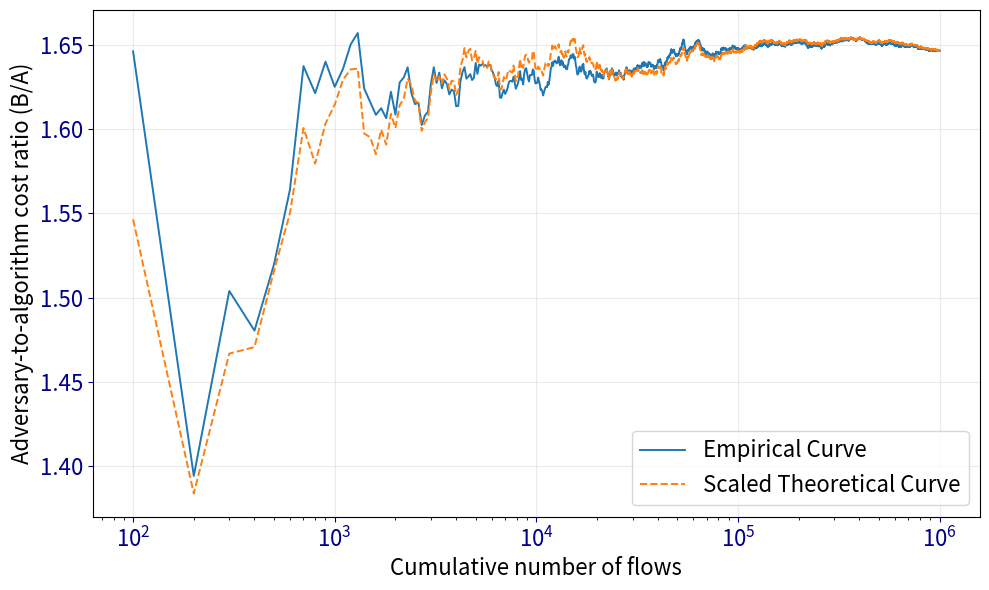

The matplotlib source for this figure:
#!/usr/bin/env python3
"""Synthetic Poisson-arrival experiment for the LINEAR pricing algorithm.

The benign (good) flows form a Poisson process. Equivalently, their
inter-arrival times are i.i.d. exponential random variables. Malicious flows
are generated separately and then merged chronologically with the good flows.

LINEAR never sees a flow label while assigning a price. Labels are used only
after a price is assigned to calculate the experimental costs A and B.

LINEAR iterations follow a fixed mathematical time grid. If no flow arrives
for one or more iteration lengths, every intervening iteration is still
recorded, including completely empty iterations.
"""

from __future__ import annotations

import argparse
import csv
import json
import math
import sys
import textwrap
from dataclasses import asdict, dataclass
from pathlib import Path

import matplotlib.pyplot as plt
import numpy as np
from scipy.stats import kstest, poisson


@dataclass(frozen=True)
class ExperimentConfig:
    total_flows: int = 1_000_000
    good_fraction: float = 0.20
    good_rate: float = 100.0
    bad_pattern: str = "poisson"
    burst_size: int = 1_000
    burst_fraction: float = 0.80
    checkpoint_step: int = 100
    x_log_threshold: float = 100_000.0
    y_log_threshold: float = 100_000.0
    seed: int = 42
    output_dir: str = "poisson_linear_results"


def parse_args(
    argv: list[str] | None = None,
) -> tuple[ExperimentConfig, list[tuple[str, object]]]:
    raw_args = sys.argv[1:] if argv is None else argv
    parser = argparse.ArgumentParser(
        description="Generate synthetic Poisson good traffic and evaluate LINEAR."
    )
    parser.add_argument("--total-flows", type=int, default=1_000_000)
    parser.add_argument(
        "--good-fraction",
        type=float,
        default=0.20,
        help="Fraction of all flows that are good (default: 0.20).",
    )
    parser.add_argument(
        "--good-rate",
        type=float,
        default=100.0,
        help="True Poisson rate of good flows in flows/second (default: 100).",
    )
    parser.add_argument(
        "--bad-pattern",
        choices=("burst", "poisson", "constant"),
        default="poisson",
        help=(
            "Timestamp pattern used by malicious flows. The burst pattern "
            "combines attack bursts with constant-rate background bad traffic "
            "(default: poisson)."
        ),
    )
    parser.add_argument("--burst-size", type=int, default=1_000)
    parser.add_argument(
        "--burst-fraction",
        type=float,
        default=0.80,
        help=(
            "For --bad-pattern burst, fraction of bad flows assigned to bursts; "
            "the remainder are spread uniformly as background traffic "
            "(default: 0.80)."
        ),
    )
    parser.add_argument(
        "--checkpoint-step",
        type=int,
        default=100,
        help="Record costs after every this many cumulative total flows.",
    )
    parser.add_argument(
        "--x-log-threshold",
        type=float,
        default=100_000.0,
        help=(
            "Use a logarithmic x-axis when the largest plotted cumulative "
            "flow count exceeds this value (default: 100000)."
        ),
    )
    parser.add_argument(
        "--y-log-threshold",
        type=float,
        default=100.0,
        help=(
            "Use a logarithmic y-axis when the largest plotted performance "
            "value exceeds this value (default: 100)."
        ),
    )
    parser.add_argument("--seed", type=int, default=42)
    parser.add_argument(
        "--output-dir", type=str, default="poisson_linear_results"
    )
    args = parser.parse_args(raw_args)

    config = ExperimentConfig(**vars(args))
    if config.total_flows < 2:
        parser.error("--total-flows must be at least 2")
    if not 0.0 < config.good_fraction < 1.0:
        parser.error("--good-fraction must be strictly between 0 and 1")
    if config.good_rate <= 0.0:
        parser.error("--good-rate must be positive")
    if config.burst_size < 1:
        parser.error("--burst-size must be at least 1")
    if not 0.0 <= config.burst_fraction <= 1.0:
        parser.error("--burst-fraction must be between 0 and 1")
    if config.checkpoint_step < 1:
        parser.error("--checkpoint-step must be at least 1")
    if config.x_log_threshold <= 0.0:
        parser.error("--x-log-threshold must be positive")
    if config.y_log_threshold <= 0.0:
        parser.error("--y-log-threshold must be positive")

    # Retain only options explicitly written on the command line. This keeps
    # plot annotations from listing defaults the user did not specify.
    option_to_dest = {
        option: action.dest
        for action in parser._actions
        for option in action.option_strings
    }
    supplied_parameters: list[tuple[str, object]] = []
    seen_destinations: set[str] = set()
    for token in raw_args:
        option = token.split("=", maxsplit=1)[0]
        destination = option_to_dest.get(option)
        if destination is None or destination in seen_destinations:
            continue
        supplied_parameters.append((option, getattr(args, destination)))
        seen_destinations.add(destination)

    return config, supplied_parameters


def format_plot_parameters(
    supplied_parameters: list[tuple[str, object]],
    line_width: int = 105,
) -> str:
    """Format only explicitly supplied CLI options for a plot subtitle."""
    if not supplied_parameters:
        return ""

    entries = []
    for option, value in supplied_parameters:
        if isinstance(value, float):
            formatted_value = f"{value:g}"
        else:
            formatted_value = str(value)
        entries.append(f"{option}={formatted_value}")

    return textwrap.fill(
        "Run parameters: " + ", ".join(entries),
        width=line_width,
        subsequent_indent="  ",
        break_long_words=False,
        break_on_hyphens=False,
    )


def generate_good_timestamps(
    rng: np.random.Generator, number_good: int, good_rate: float
) -> np.ndarray:
    """Generate the first number_good arrivals of a Poisson process."""
    good_iats = rng.exponential(scale=1.0 / good_rate, size=number_good)
    return np.cumsum(good_iats, dtype=np.float64)


def generate_bad_timestamps(
    rng: np.random.Generator,
    number_bad: int,
    duration: float,
    pattern: str,
    burst_size: int,
    burst_fraction: float,
) -> tuple[np.ndarray, dict[str, int]]:
    """Generate malicious timestamps without affecting the good process."""
    if number_bad == 0:
        return np.empty(0, dtype=np.float64), {
            "number_burst_bad": 0,
            "number_background_bad": 0,
            "number_bursts": 0,
        }

    duration = max(duration, np.finfo(float).eps)

    if pattern == "poisson":
        # This rate makes the expected malicious trace duration equal to the
        # observed duration of the independently generated good trace.
        bad_rate = number_bad / duration
        bad_iats = rng.exponential(scale=1.0 / bad_rate, size=number_bad)
        return np.cumsum(bad_iats, dtype=np.float64), {
            "number_burst_bad": 0,
            "number_background_bad": number_bad,
            "number_bursts": 0,
        }

    if pattern == "constant":
        timestamps = np.linspace(0.0, duration, number_bad, endpoint=False)
        return timestamps, {
            "number_burst_bad": 0,
            "number_background_bad": number_bad,
            "number_bursts": 0,
        }

    # Hybrid burst attack. Keep the total malicious-flow budget fixed, assign
    # burst_fraction of it to concentrated bursts, and spread the rest across
    # the full trace as constant-rate background malicious traffic.
    number_burst_bad = int(round(number_bad * burst_fraction))
    number_burst_bad = min(max(number_burst_bad, 0), number_bad)
    number_background_bad = number_bad - number_burst_bad

    if number_background_bad > 0:
        background_spacing = duration / number_background_bad
        background_timestamps = (
            np.arange(number_background_bad, dtype=np.float64) + 0.5
        ) * background_spacing
    else:
        background_timestamps = np.empty(0, dtype=np.float64)

    if number_burst_bad > 0:
        number_bursts = math.ceil(number_burst_bad / burst_size)
        burst_spacing = duration / number_bursts
        # Center bursts between the endpoints so neither a background flow nor
        # a burst is forced to occur exactly at time zero.
        burst_centers = (
            np.arange(number_bursts, dtype=np.float64) + 0.5
        ) * burst_spacing
        burst_timestamps = np.repeat(
            burst_centers, burst_size
        )[:number_burst_bad]

        # Tiny nonnegative jitter orders flows within each burst while keeping
        # them effectively simultaneous.
        jitter_width = burst_spacing * 1e-6
        burst_timestamps += rng.uniform(
            0.0, jitter_width, size=number_burst_bad
        )
        burst_timestamps = np.minimum(
            burst_timestamps, np.nextafter(duration, 0.0)
        )
    else:
        number_bursts = 0
        burst_timestamps = np.empty(0, dtype=np.float64)

    timestamps = np.concatenate(
        (background_timestamps, burst_timestamps)
    )
    timestamps.sort(kind="stable")
    return timestamps, {
        "number_burst_bad": number_burst_bad,
        "number_background_bad": number_background_bad,
        "number_bursts": number_bursts,
    }


def merge_traffic(
    good_timestamps: np.ndarray, bad_timestamps: np.ndarray
) -> tuple[np.ndarray, np.ndarray]:
    """Return chronological timestamps and private evaluation labels."""
    timestamps = np.concatenate((good_timestamps, bad_timestamps))
    is_good = np.concatenate(
        (
            np.ones(good_timestamps.size, dtype=bool),
            np.zeros(bad_timestamps.size, dtype=bool),
        )
    )
    order = np.argsort(timestamps, kind="stable")
    return timestamps[order], is_good[order]


def estimate_good_rate(good_timestamps: np.ndarray) -> tuple[float, np.ndarray]:
    """Batch estimate lambda from positive good-flow inter-arrival times."""
    good_iats = np.diff(good_timestamps)
    good_iats = good_iats[good_iats > 0.0]
    if good_iats.size == 0:
        raise ValueError("At least two distinct good timestamps are required")
    estimated_rate = 1.0 / float(np.mean(good_iats))
    return estimated_rate, good_iats


def run_linear(
    timestamps: np.ndarray,
    evaluation_is_good: np.ndarray,
    estimated_good_rate: float,
    checkpoint_step: int,
) -> dict[str, np.ndarray | float | int]:
    """Replay all flows under LINEAR and collect cumulative-prefix costs.

    Pricing is label-blind. Each iteration has the fixed duration
    1 / estimated_good_rate and the first timestamp anchors the mathematical
    boundary grid. Intervals are half-open: [start, end). Therefore, a flow
    exactly on a boundary belongs to the new iteration. When an arrival occurs
    after multiple boundaries, every skipped interval is recorded as an empty
    iteration. If s earlier flows were serviced in the current iteration, the
    arriving flow's price is s + 1.

    Experimental costs:
        A = fees paid by good flows + one unit of service cost per flow
        B = fees paid by malicious flows
    """
    algorithm_cost = 0
    adversary_cost = 0
    cumulative_good = 0
    if timestamps.size == 0:
        raise ValueError("At least one timestamp is required")
    if timestamps.size != evaluation_is_good.size:
        raise ValueError(
            "timestamps and evaluation_is_good must have equal size"
        )
    if estimated_good_rate <= 0.0:
        raise ValueError("estimated_good_rate must be positive")

    serviced_in_iteration = 0
    iteration_length = 1.0 / estimated_good_rate
    iteration_origin = float(timestamps[0])
    current_iteration_number = 1
    iteration_start = iteration_origin
    iteration_end = iteration_origin + iteration_length

    checkpoint_flow: list[int] = []
    checkpoint_a: list[int] = []
    checkpoint_b: list[int] = []
    checkpoint_g: list[int] = []
    checkpoint_ratio: list[float] = []
    iteration_good_counts: list[int] = []
    iteration_bad_counts: list[int] = []
    iteration_start_times: list[float] = []
    iteration_end_times: list[float] = []
    current_iteration_good = 0
    current_iteration_bad = 0

    for index, (timestamp, is_good) in enumerate(
        zip(timestamps, evaluation_is_good), start=1
    ):
        timestamp = float(timestamp)

        # Preserve the mathematical boundary grid. The loop may execute more
        # than once when a gap spans several intervals; zero counts are then
        # written for every intervening empty iteration.
        while timestamp >= iteration_end:
            iteration_good_counts.append(current_iteration_good)
            iteration_bad_counts.append(current_iteration_bad)
            iteration_start_times.append(iteration_start)
            iteration_end_times.append(iteration_end)

            serviced_in_iteration = 0
            current_iteration_good = 0
            current_iteration_bad = 0

            current_iteration_number += 1
            iteration_start = (
                iteration_origin
                + (current_iteration_number - 1) * iteration_length
            )
            iteration_end = (
                iteration_origin + current_iteration_number * iteration_length
            )

        price = serviced_in_iteration + 1

        # The server spends one normalized unit to service every flow.
        algorithm_cost += 1

        # This label check is evaluation only; it does not affect the price.
        if bool(is_good):
            algorithm_cost += price
            cumulative_good += 1
            current_iteration_good += 1
        else:
            adversary_cost += price
            current_iteration_bad += 1

        serviced_in_iteration += 1

        if index % checkpoint_step == 0 or index == timestamps.size:
            checkpoint_flow.append(index)
            checkpoint_a.append(algorithm_cost)
            checkpoint_b.append(adversary_cost)
            checkpoint_g.append(cumulative_good)
            checkpoint_ratio.append(adversary_cost / algorithm_cost)

    iteration_good_counts.append(current_iteration_good)
    iteration_bad_counts.append(current_iteration_bad)
    iteration_start_times.append(iteration_start)
    iteration_end_times.append(iteration_end)

    number_iterations = len(iteration_good_counts)

    flows = np.asarray(checkpoint_flow, dtype=np.int64)
    cost_a = np.asarray(checkpoint_a, dtype=np.float64)
    cost_b = np.asarray(checkpoint_b, dtype=np.float64)
    good = np.asarray(checkpoint_g, dtype=np.int64)
    ratio = np.asarray(checkpoint_ratio, dtype=np.float64)

    # Full Theorem 1 proxy used in the preceding experiment:
    # B / (sqrt(B(g+1)) + (g+1)).
    denominator = np.sqrt(cost_b * (good + 1.0)) + (good + 1.0)
    theorem_raw = np.divide(
        cost_b,
        denominator,
        out=np.zeros_like(cost_b),
        where=denominator > 0.0,
    )

    # Use one global multiplicative constant calculated at the final point.
    if theorem_raw[-1] > 0.0:
        theorem_scale = float(ratio[-1] / theorem_raw[-1])
    else:
        theorem_scale = 0.0
    theorem_scaled = theorem_scale * theorem_raw
    return {
        "flows": flows,
        "algorithm_cost": cost_a,
        "adversary_cost": cost_b,
        "cumulative_good": good,
        "cost_ratio": ratio,
        "theorem_raw": theorem_raw,
        "theorem_scaled": theorem_scaled,
        "theorem_scale": theorem_scale,
        "iterations": number_iterations,
        "iteration_number": np.arange(
            1, number_iterations + 1, dtype=np.int64
        ),
        "iteration_start_time": np.asarray(
            iteration_start_times, dtype=np.float64
        ),
        "iteration_end_time": np.asarray(
            iteration_end_times, dtype=np.float64
        ),
        "iteration_good": np.asarray(iteration_good_counts, dtype=np.int64),
        "iteration_bad": np.asarray(iteration_bad_counts, dtype=np.int64),
    }


def poisson_diagnostics(
    good_timestamps: np.ndarray,
    good_iats: np.ndarray,
    estimated_rate: float,
) -> dict[str, float | int | np.ndarray]:
    """Compute diagnostics for exponential gaps and Poisson window counts."""
    ks_result = kstest(good_iats, "expon", args=(0.0, 1.0 / estimated_rate))

    # About 10 expected good arrivals per window gives a useful count PMF plot.
    window_width = 10.0 / estimated_rate
    final_time = float(good_timestamps[-1])
    edges = np.arange(0.0, final_time + window_width, window_width)
    if edges.size < 2:
        edges = np.array([0.0, window_width])
    window_counts, _ = np.histogram(good_timestamps, bins=edges)
    count_mean = float(np.mean(window_counts))
    count_variance = float(np.var(window_counts, ddof=1))
    fano_factor = count_variance / count_mean if count_mean > 0.0 else math.nan

    return {
        "ks_statistic": float(ks_result.statistic),
        "ks_pvalue_descriptive": float(ks_result.pvalue),
        "count_window_seconds": window_width,
        "number_count_windows": int(window_counts.size),
        "window_count_mean": count_mean,
        "window_count_variance": count_variance,
        "window_count_fano_factor": fano_factor,
        "window_counts": window_counts,
    }


def save_checkpoint_csv(output_path: Path, results: dict[str, object]) -> None:
    columns = (
        "flows",
        "cumulative_good",
        "algorithm_cost",
        "adversary_cost",
        "cost_ratio",
        "theorem_raw",
        "theorem_scaled",
    )
    arrays = [np.asarray(results[name]) for name in columns]
    with output_path.open("w", newline="", encoding="utf-8") as handle:
        writer = csv.writer(handle)
        writer.writerow(columns)
        writer.writerows(zip(*arrays))


def save_iteration_csv(output_path: Path, results: dict[str, object]) -> None:
    """Save every mathematical LINEAR interval, including empty ones."""
    iteration_good = np.asarray(results["iteration_good"])
    iteration_bad = np.asarray(results["iteration_bad"])
    columns = (
        "iteration_number",
        "iteration_start_time",
        "iteration_end_time",
    )
    arrays = [np.asarray(results[name]) for name in columns]
    with output_path.open("w", newline="", encoding="utf-8") as handle:
        writer = csv.writer(handle)
        writer.writerow(
            (
                *columns,
                "good_jobs",
                "bad_jobs",
                "total_jobs",
                "contains_both",
                "has_no_good",
                "is_empty",
            )
        )
        writer.writerows(
            zip(
                *arrays,
                iteration_good,
                iteration_bad,
                iteration_good + iteration_bad,
                (iteration_good > 0) & (iteration_bad > 0),
                iteration_good == 0,
                (iteration_good + iteration_bad) == 0,
            )
        )


def plot_performance(
    output_path: Path,
    results: dict[str, object],
    supplied_parameters: list[tuple[str, object]],
    x_log_threshold: float,
    y_log_threshold: float,
) -> None:
    flows = np.asarray(results["flows"])
    ratio = np.asarray(results["cost_ratio"])
    theory = np.asarray(results["theorem_scaled"])

    use_log_x = float(np.max(flows)) > x_log_threshold
    largest_y = float(np.max(np.concatenate((ratio, theory))))
    use_log_y = largest_y > y_log_threshold

    # A true logarithmic axis cannot display zero or negative values. Preserve
    # the original result arrays and hide only those points when log-y is used.
    plotted_ratio = np.where(ratio > 0.0, ratio, np.nan) if use_log_y else ratio
    plotted_theory = (
        np.where(theory > 0.0, theory, np.nan) if use_log_y else theory
    )

    fig, ax = plt.subplots(figsize=(10, 6))
    ax.plot(
        flows,
        plotted_ratio,
        color="tab:blue",
        linewidth=1.4,
        label="Empirical Curve",
    )
    ax.plot(
        flows,
        plotted_theory,
        color="tab:orange",
        linewidth=1.4,
        linestyle="--",
        label="Scaled Theoretical Curve",
    )
    if use_log_x:
        ax.set_xscale("log")
    # if use_log_y:
    #     ax.set_yscale("log")
    ax.set_xlabel("Cumulative number of flows", fontsize=16)
    ax.set_ylabel("Adversary-to-algorithm cost ratio (B/A)", fontsize=16)
    ax.tick_params(axis="both", labelsize=16, colors="darkblue")
    plot_title = "LINEAR on synthetic Poisson good-flow arrivals"
    parameter_text = format_plot_parameters(supplied_parameters)
    if parameter_text:
        plot_title += "\n" + parameter_text
    # ax.set_title(plot_title)
    ax.grid(alpha=0.25)
    ax.legend(fontsize=16)
    fig.tight_layout()
    fig.savefig(output_path, dpi=100)
    plt.close(fig)


# def plot_poisson_validation(
#     output_path: Path,
#     good_iats: np.ndarray,
#     estimated_rate: float,
#     diagnostics: dict[str, object],
#     rng: np.random.Generator,
#     supplied_parameters: list[tuple[str, object]],
# ) -> None:
#     # Sampling only affects plotting speed; diagnostics use every good gap.
#     sample_size = min(100_000, good_iats.size)
#     if sample_size < good_iats.size:
#         sample = rng.choice(good_iats, size=sample_size, replace=False)
#     else:
#         sample = good_iats
#
#     upper = float(np.quantile(sample, 0.995))
#     x = np.linspace(0.0, upper, 500)
#
#     fig, axes = plt.subplots(1, 2, figsize=(13, 5.5))
#     axes[0].hist(
#         sample,
#         bins=80,
#         range=(0.0, upper),
#         density=True,
#         alpha=0.65,
#         color="tab:blue",
#         label="Generated good-flow gaps",
#     )
#     axes[0].plot(
#         x,
#         estimated_rate * np.exp(-estimated_rate * x),
#         color="black",
#         linewidth=2.0,
#         label="Fitted exponential PDF",
#     )
#     axes[0].set_xlabel("Good-flow inter-arrival time (seconds)")
#     axes[0].set_ylabel("Density")
#     axes[0].set_title("Inter-arrival-time check")
#     axes[0].legend()
#     axes[0].grid(alpha=0.2)
#
#     counts = np.asarray(diagnostics["window_counts"], dtype=np.int64)
#     maximum_shown = int(np.quantile(counts, 0.999))
#     support = np.arange(0, maximum_shown + 1)
#     frequencies = np.bincount(counts, minlength=maximum_shown + 1)[: maximum_shown + 1]
#     empirical_pmf = frequencies / counts.size
#     poisson_mean = float(diagnostics["window_count_mean"])
#     axes[1].bar(
#         support,
#         empirical_pmf,
#         alpha=0.60,
#         color="tab:green",
#         label="Empirical window counts",
#     )
#     axes[1].plot(
#         support,
#         poisson.pmf(support, mu=poisson_mean),
#         color="black",
#         marker="o",
#         markersize=3,
#         linewidth=1.5,
#         label=f"Poisson PMF (mean={poisson_mean:.2f})",
#     )
#     axes[1].set_xlabel("Good flows per fixed window")
#     axes[1].set_ylabel("Probability")
#     axes[1].set_title("Poisson count check")
#     axes[1].legend()
#     axes[1].grid(alpha=0.2)
#
#     parameter_text = format_plot_parameters(supplied_parameters, line_width=130)
#     if parameter_text:
#         fig.suptitle(parameter_text, fontsize=10)
#         fig.tight_layout(rect=(0.0, 0.0, 1.0, 0.92))
#     else:
#         fig.tight_layout()
#     fig.savefig(output_path, dpi=220)
#     plt.close(fig)


def main() -> None:
    config, supplied_parameters = parse_args()
    output_dir = Path(config.output_dir)
    output_dir.mkdir(parents=True, exist_ok=True)

    rng = np.random.default_rng(config.seed)
    number_good = int(round(config.total_flows * config.good_fraction))
    number_good = min(max(number_good, 2), config.total_flows - 1)
    number_bad = config.total_flows - number_good

    good_timestamps = generate_good_timestamps(rng, number_good, config.good_rate)
    bad_timestamps, bad_generation = generate_bad_timestamps(
        rng=rng,
        number_bad=number_bad,
        duration=float(good_timestamps[-1]),
        pattern=config.bad_pattern,
        burst_size=config.burst_size,
        burst_fraction=config.burst_fraction,
    )
    timestamps, evaluation_is_good = merge_traffic(
        good_timestamps, bad_timestamps
    )

    # This is an offline synthetic experiment: use the known-good timestamps to
    # calibrate lambda, freeze that estimate, and then replay all opaque flows.
    estimated_rate, good_iats = estimate_good_rate(good_timestamps)
    results = run_linear(
        timestamps=timestamps,
        evaluation_is_good=evaluation_is_good,
        estimated_good_rate=estimated_rate,
        checkpoint_step=config.checkpoint_step,
    )
    diagnostics = poisson_diagnostics(
        good_timestamps=good_timestamps,
        good_iats=good_iats,
        estimated_rate=estimated_rate,
    )

    save_checkpoint_csv(output_dir / "linear_checkpoints.csv", results)
    save_iteration_csv(output_dir / "iteration_composition.csv", results)
    plot_performance(
        output_dir / "linear_performance.png",
        results,
        supplied_parameters,
        x_log_threshold=config.x_log_threshold,
        y_log_threshold=config.y_log_threshold,
    )
    # plot_poisson_validation(
    #     output_dir / "poisson_validation.png",
    #     good_iats=good_iats,
    #     estimated_rate=estimated_rate,
    #     diagnostics=diagnostics,
    #     rng=rng,
    #     supplied_parameters=supplied_parameters,
    # )

    iteration_good = np.asarray(results["iteration_good"])
    iteration_bad = np.asarray(results["iteration_bad"])
    summary = {
        "configuration": asdict(config),
        "generated": {
            "number_good": number_good,
            "number_bad": number_bad,
            "trace_duration_seconds": float(timestamps[-1] - timestamps[0]),
            "true_good_rate": config.good_rate,
            "estimated_good_rate": estimated_rate,
            "good_rate_relative_error": (
                estimated_rate - config.good_rate
            )
            / config.good_rate,
            **bad_generation,
        },
        "poisson_diagnostics": {
            key: value
            for key, value in diagnostics.items()
            if key != "window_counts"
        },
        "linear": {
            "iterations": int(results["iterations"]),
            "iteration_length_seconds": 1.0 / estimated_rate,
            "iteration_grid_origin_seconds": float(timestamps[0]),
            "final_algorithm_cost_A": float(
                np.asarray(results["algorithm_cost"])[-1]
            ),
            "final_adversary_cost_B": float(
                np.asarray(results["adversary_cost"])[-1]
            ),
            "final_B_over_A": float(np.asarray(results["cost_ratio"])[-1]),
            "theorem_final_point_scale": float(results["theorem_scale"]),
            "iterations_with_both_good_and_bad": int(
                np.count_nonzero((iteration_good > 0) & (iteration_bad > 0))
            ),
            "iterations_with_no_bad": int(
                np.count_nonzero(iteration_bad == 0)
            ),
            "iterations_with_no_good": int(
                np.count_nonzero(iteration_good == 0)
            ),
            "bad_only_iterations": int(
                np.count_nonzero((iteration_good == 0) & (iteration_bad > 0))
            ),
            "completely_empty_iterations": int(
                np.count_nonzero((iteration_good + iteration_bad) == 0)
            ),
        },
        # "notes": {
        #     "pricing_is_label_blind": True,
        #     "iteration_boundaries": (
        #         "Fixed mathematical grid anchored at the first flow timestamp; "
        #         "intervals are [start, end), and skipped intervals are recorded."
        #     ),
        #     "ks_pvalue_caution": (
        #         "Descriptive only because lambda was estimated from the same gaps."
        #     ),
        # },
    }
    with (output_dir / "summary.json").open("w", encoding="utf-8") as handle:
        json.dump(summary, handle, indent=2)

    print(json.dumps(summary, indent=2))
    print(f"\nResults written to: {output_dir.resolve()}")


if __name__ == "__main__":
    main()
